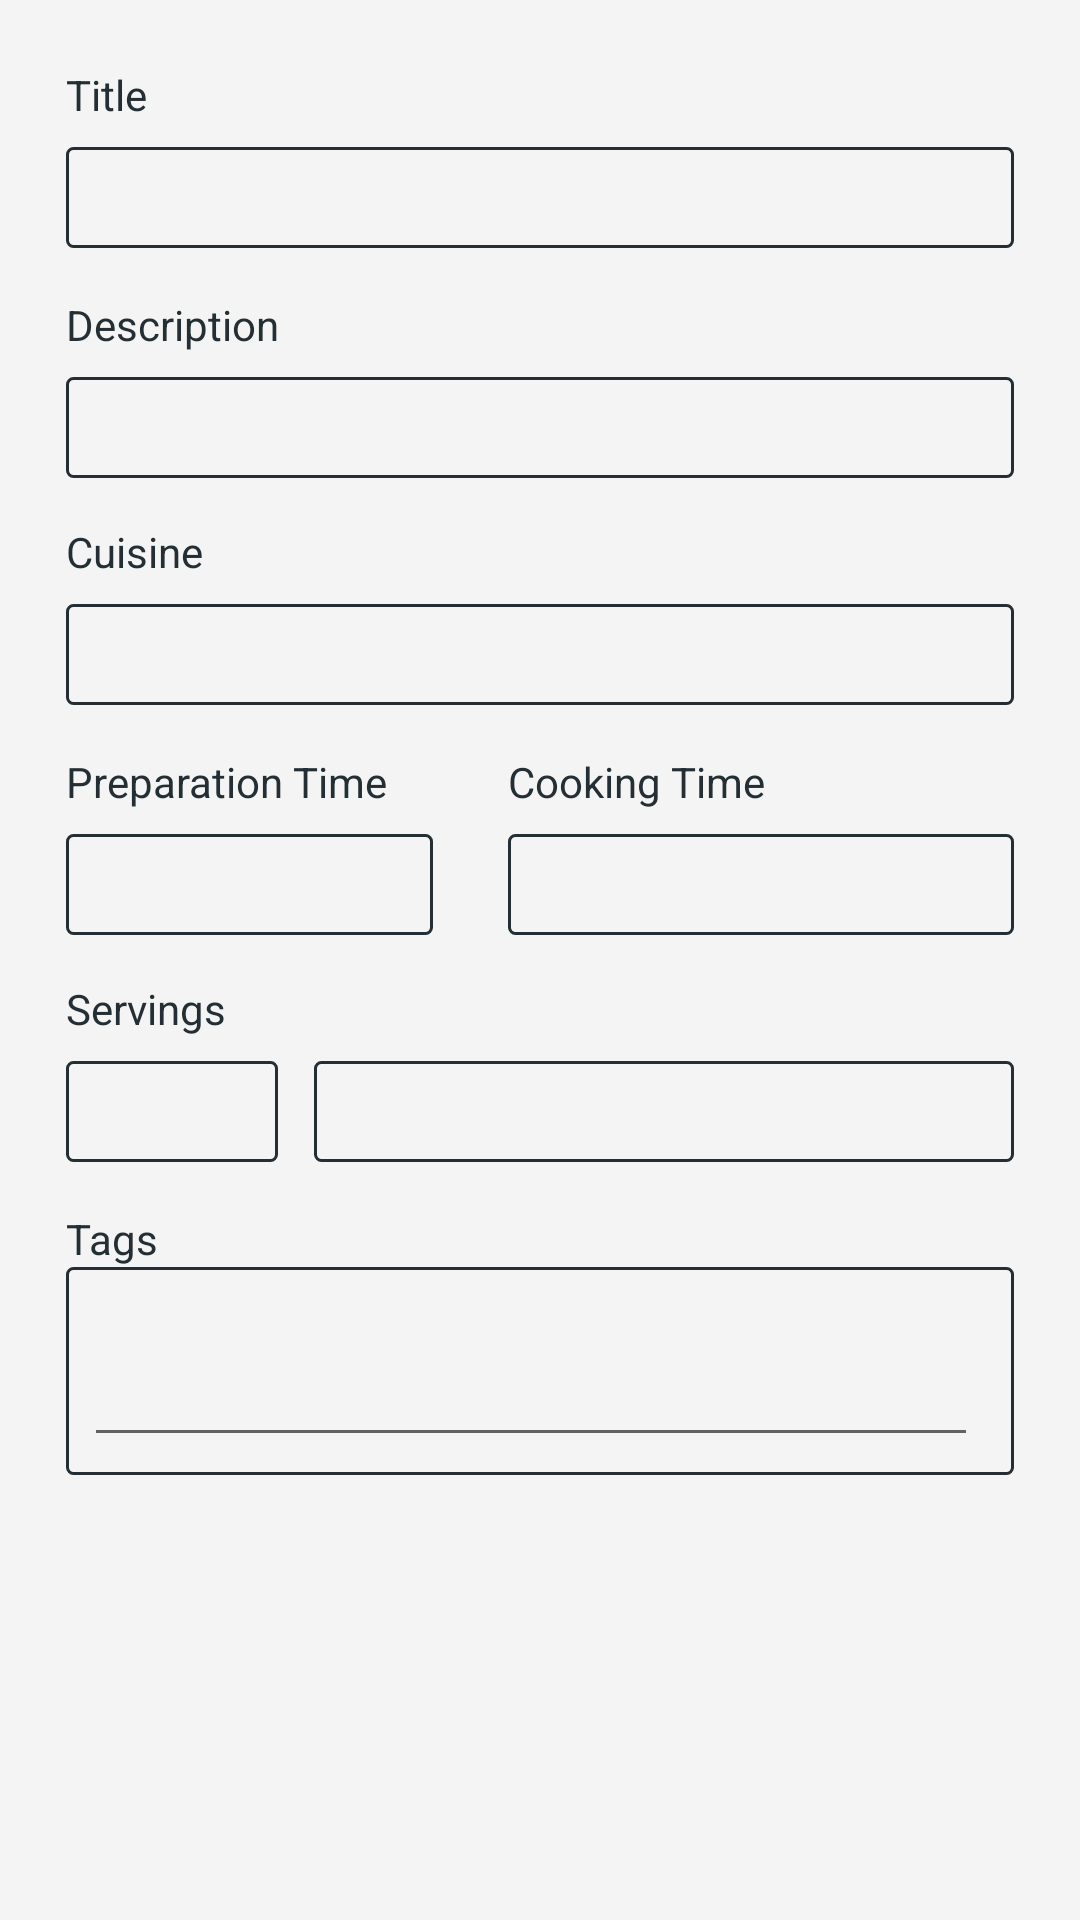

Android layout source for this screen:
<!-- AndroidManifest.xml: application theme AppTheme -->
<!-- res/layout/add_dt.xml -->
<?xml version="1.0" encoding="utf-8"?>
<androidx.constraintlayout.widget.ConstraintLayout xmlns:android="http://schemas.android.com/apk/res/android"
    xmlns:app="http://schemas.android.com/apk/res-auto"
    android:layout_width="match_parent"
    android:layout_height="match_parent"
    android:background="@color/background1"
    android:scrollbars="none">


    <TextView
        android:id="@+id/textView"
        style="@style/text1"
        android:layout_width="wrap_content"
        android:layout_height="wrap_content"
        android:layout_marginTop="22dp"
        android:text="@string/title"
        app:layout_constraintStart_toStartOf="@+id/edt_title"
        app:layout_constraintTop_toTopOf="parent" />

    <EditText
        android:id="@+id/edt_title"
        style="@style/edit1"
        android:layout_width="0dp"
        android:layout_height="wrap_content"
        android:layout_marginStart="22dp"
        android:layout_marginLeft="22dp"
        android:layout_marginTop="8dp"
        android:layout_marginEnd="22dp"
        android:layout_marginRight="22dp"
        android:maxLength="50"
        app:layout_constraintEnd_toEndOf="parent"
        app:layout_constraintStart_toStartOf="parent"
        app:layout_constraintTop_toBottomOf="@+id/textView" />

    <TextView
        android:id="@+id/textView3"
        style="@style/text1"
        android:layout_width="wrap_content"
        android:layout_height="wrap_content"
        android:layout_marginTop="16dp"
        android:text="@string/desc"
        app:layout_constraintStart_toStartOf="@+id/edt_desc"
        app:layout_constraintTop_toBottomOf="@+id/edt_title" />

    <EditText
        android:id="@+id/edt_desc"
        style="@style/edit1"
        android:layout_width="0dp"
        android:layout_height="wrap_content"
        android:layout_marginStart="22dp"
        android:layout_marginLeft="22dp"
        android:layout_marginTop="8dp"
        android:layout_marginEnd="22dp"
        android:layout_marginRight="22dp"
        android:inputType="textCapSentences|textMultiLine"
        app:layout_constraintEnd_toEndOf="parent"
        app:layout_constraintStart_toStartOf="parent"
        app:layout_constraintTop_toBottomOf="@+id/textView3" />

    <TextView
        android:id="@+id/textView4"
        style="@style/text1"
        android:layout_width="wrap_content"
        android:layout_height="wrap_content"
        android:layout_marginTop="15dp"
        android:text="@string/cuisine"
        app:layout_constraintStart_toStartOf="@+id/edt_cuisine"
        app:layout_constraintTop_toBottomOf="@+id/edt_desc" />

    <EditText
        android:id="@+id/edt_cuisine"
        style="@style/edit1"
        android:layout_width="0dp"
        android:layout_height="wrap_content"
        android:layout_marginStart="22dp"
        android:layout_marginLeft="22dp"
        android:layout_marginTop="8dp"
        android:layout_marginEnd="22dp"
        android:layout_marginRight="22dp"
        android:maxLength="25"
        app:layout_constraintEnd_toEndOf="parent"
        app:layout_constraintStart_toStartOf="parent"
        app:layout_constraintTop_toBottomOf="@+id/textView4" />


    <TextView
        android:id="@+id/textView5"
        style="@style/text1"
        android:layout_width="wrap_content"
        android:layout_height="wrap_content"
        android:layout_marginTop="16dp"
        android:text="@string/prep_time"
        app:layout_constraintStart_toStartOf="@+id/edt_prep_time"
        app:layout_constraintTop_toBottomOf="@+id/edt_cuisine" />

    <TextView
        android:id="@+id/edt_prep_time"
        style="@style/edit1"
        android:layout_width="0dp"
        android:layout_height="wrap_content"
        android:layout_marginStart="22dp"
        android:layout_marginTop="8dp"
        android:layout_marginEnd="25dp"
        app:layout_constraintEnd_toStartOf="@+id/edt_cook_time"
        app:layout_constraintStart_toStartOf="parent"
        app:layout_constraintTop_toBottomOf="@+id/textView5" />


    <TextView
        android:id="@+id/textView6"
        style="@style/text1"
        android:layout_width="wrap_content"
        android:layout_height="wrap_content"
        android:layout_marginTop="16dp"
        android:layout_marginEnd="83dp"
        android:text="@string/cook_time"
        app:layout_constraintEnd_toEndOf="@+id/edt_cuisine"
        app:layout_constraintTop_toBottomOf="@+id/edt_cuisine" />

    <TextView
        android:id="@+id/edt_cook_time"
        style="@style/edit1"
        android:layout_width="0dp"
        android:layout_height="wrap_content"
        android:layout_marginTop="8dp"
        app:layout_constraintEnd_toEndOf="@+id/edt_serve_type"
        app:layout_constraintStart_toStartOf="@+id/textView6"
        app:layout_constraintTop_toBottomOf="@+id/textView6" />


    <TextView
        android:id="@+id/textView7"
        style="@style/text1"
        android:layout_width="wrap_content"
        android:layout_height="wrap_content"
        android:layout_marginStart="22dp"
        android:layout_marginTop="15dp"
        android:text="@string/servings"
        app:layout_constraintStart_toStartOf="parent"
        app:layout_constraintTop_toBottomOf="@+id/edt_prep_time" />


    <EditText
        android:id="@+id/edt_servings"
        style="@style/edit1"
        android:layout_width="0dp"
        android:layout_height="wrap_content"
        android:layout_marginEnd="12dp"
        android:inputType="number"
        app:layout_constraintBaseline_toBaselineOf="@+id/edt_serve_type"
        app:layout_constraintEnd_toStartOf="@+id/edt_serve_type"
        app:layout_constraintStart_toStartOf="@+id/textView7" />

    <TextView
        android:id="@+id/edt_serve_type"
        style="@style/edit1"
        android:layout_width="0dp"
        android:layout_height="wrap_content"
        android:layout_marginStart="29dp"
        android:layout_marginTop="8dp"
        android:layout_marginEnd="22dp"
        app:layout_constraintEnd_toEndOf="parent"
        app:layout_constraintStart_toEndOf="@+id/textView7"
        app:layout_constraintTop_toBottomOf="@+id/textView7" />


    <TextView
        android:id="@+id/textView8"
        style="@style/text1"
        android:layout_width="wrap_content"
        android:layout_height="wrap_content"
        android:layout_marginTop="16dp"
        android:text="@string/tags"
        app:layout_constraintStart_toStartOf="@+id/relativeLayout"
        app:layout_constraintTop_toBottomOf="@+id/edt_servings" />

    <RelativeLayout
        android:id="@+id/relativeLayout"
        android:layout_width="0dp"
        android:layout_height="wrap_content"
        android:layout_marginStart="22dp"
        android:layout_marginLeft="22dp"
        android:layout_marginEnd="22dp"
        android:layout_marginRight="22dp"
        android:background="@drawable/rect_stroke"
        android:padding="@dimen/padding_small"
        app:layout_constraintEnd_toEndOf="parent"
        app:layout_constraintStart_toStartOf="parent"
        app:layout_constraintTop_toBottomOf="@+id/textView8">

        <androidx.recyclerview.widget.RecyclerView
            android:id="@+id/recycler_tag"
            android:layout_width="match_parent"
            android:layout_height="wrap_content"
            android:layout_marginTop="@dimen/padding_medium"
            android:layout_marginBottom="@dimen/padding_medium"
            android:nestedScrollingEnabled="false"
            app:layoutManager="androidx.recyclerview.widget.LinearLayoutManager" />

        <LinearLayout
            android:id="@+id/lin_tag_add"
            android:layout_width="wrap_content"
            android:layout_height="wrap_content"
            android:layout_alignTop="@+id/edt_tags"
            android:layout_alignBottom="@+id/edt_tags"
            android:layout_alignParentEnd="true"
            android:layout_marginStart="@dimen/padding_small">

            <ImageView
                android:id="@+id/image_tag_add"
                android:layout_width="wrap_content"
                android:layout_height="wrap_content"
                android:layout_gravity="center_vertical"
                android:background="@drawable/rect_solid_b"
                android:src="@drawable/ic_add_small" />
        </LinearLayout>

        <EditText
            android:id="@+id/edt_tags"
            android:layout_width="match_parent"
            android:layout_height="wrap_content"
            android:layout_below="@id/recycler_tag"
            android:layout_toStartOf="@+id/lin_tag_add"
            android:inputType="text" />
    </RelativeLayout>

</androidx.constraintlayout.widget.ConstraintLayout>
<!-- resources referenced by this layout -->
<resources>
  <color name="background1">@color/grey</color>
  <dimen name="padding_medium">8dp</dimen>
  <dimen name="padding_small">6dp</dimen>
  <!-- drawable rect_solid_b (drawable) -->
  <?xml version="1.0" encoding="utf-8"?>
  <shape xmlns:android="http://schemas.android.com/apk/res/android"
      android:shape="rectangle">
      <solid android:color="@color/primaryBlueDark" />
      <corners android:radius="4dp" />
  
  </shape>
  <!-- drawable rect_stroke (drawable) -->
  <?xml version="1.0" encoding="utf-8"?>
  <shape xmlns:android="http://schemas.android.com/apk/res/android"
      android:shape="rectangle">
      <stroke android:color="@color/background2"
          android:width="1dp"/>
      <corners android:radius="2dp" />
  </shape>
  <string name="cook_time">Cooking Time</string>
  <string name="cuisine">Cuisine</string>
  <string name="desc">Description</string>
  <string name="prep_time">Preparation Time</string>
  <string name="servings">Servings</string>
  <string name="tags">Tags</string>
  <string name="title">Title</string>
  <style name="edit1">
          <item name="android:layout_width">match_parent</item>
          <item name="android:layout_height">wrap_content</item>
          <item name="android:layout_marginTop">@dimen/padding_medium</item>
          <item name="android:layout_marginBottom">@dimen/margin_medium</item>
          <item name="android:background">@drawable/rect_stroke</item>
          <item name="android:padding">@dimen/padding_small</item>
          <item name="android:inputType">textCapSentences</item>
          <item name="android:textSize">@dimen/text_medium</item>
          <item name="android:textColor">@color/text1</item>
      </style>
  <style name="text1">
          <item name="android:layout_width">wrap_content</item>
          <item name="android:layout_height">wrap_content</item>
          <item name="android:textSize">@dimen/text_small</item>
          <item name="android:textColor">@color/text1</item>
      </style>
  <style name="AppTheme" parent="Theme.AppCompat.Light.NoActionBar">
          
          <item name="colorPrimary">@color/colorPrimary</item>
          <item name="colorPrimaryDark">@color/colorPrimaryDark</item>
          <item name="colorAccent">@color/colorAccent</item>
      </style>
  <color name="grey">#f4f4f4</color>
  <color name="primaryBlueDark">#232F34</color>
  <color name="background2">@color/primaryBlueDark</color>
  <dimen name="margin_medium">16dp</dimen>
  <dimen name="text_medium">16sp</dimen>
  <color name="text1">@color/primaryBlueDark</color>
  <dimen name="text_small">14sp</dimen>
  <color name="colorPrimary">@color/primaryOrange</color>
  <color name="colorPrimaryDark">@color/primaryBlueDark</color>
  <color name="colorAccent">@color/primaryOrange</color>
  <color name="primaryOrange">#F9AA33</color>
</resources>
